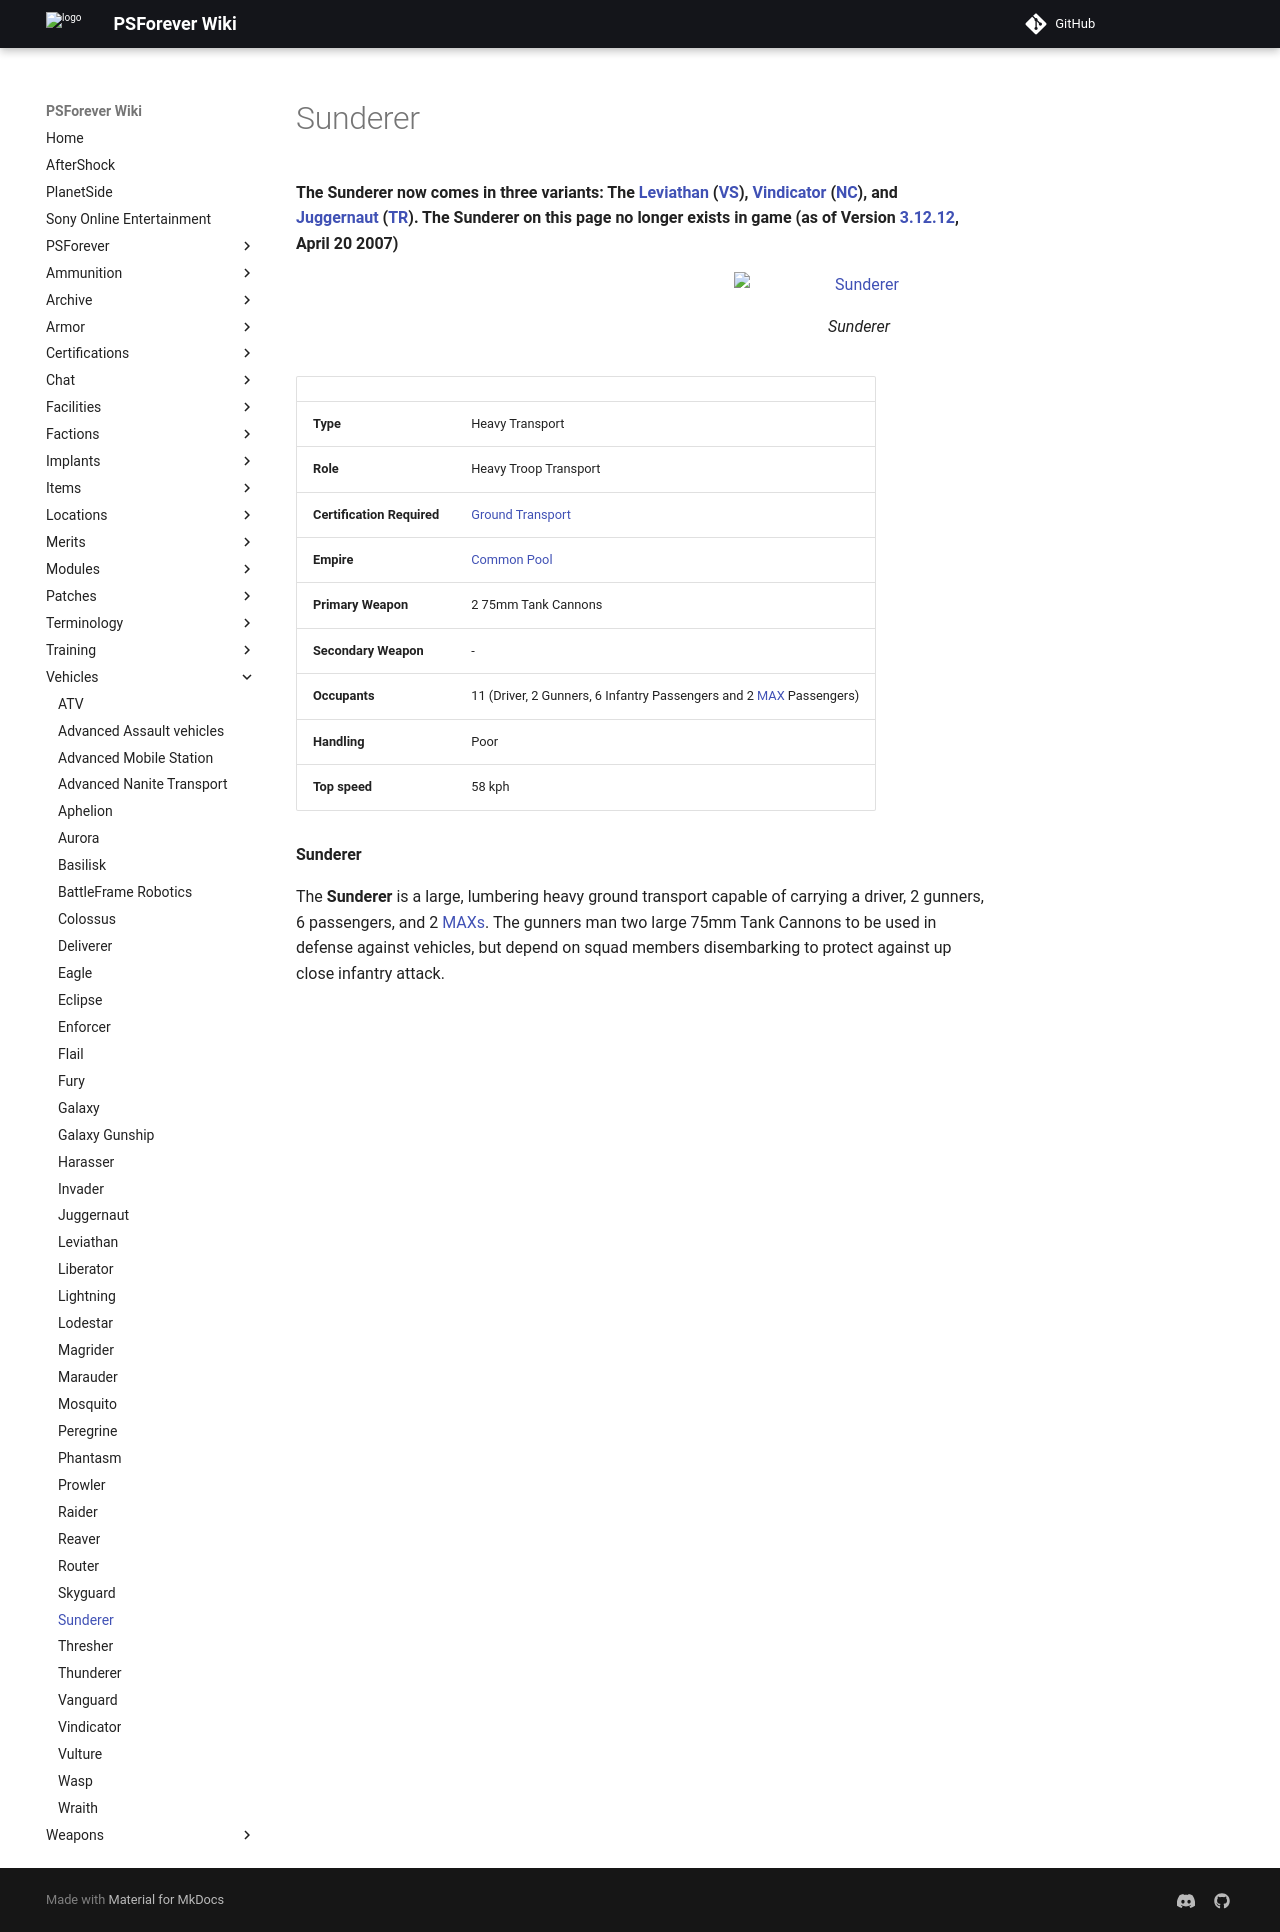

repository: psforever/wiki · page: vehicles/Sunderer/index.html · generator: mkdocs

# Sunderer

**The Sunderer now comes in three variants: The [Leviathan](Leviathan.md)
([VS](../factions/Vanu_Sovereignty.md)), [Vindicator](Vindicator.md)
([NC](../factions/New_Conglomerate.md)), and [Juggernaut](Juggernaut.md)
([TR](../factions/Terran_Republic.md)). The Sunderer on this page no longer exists in
game (as of Version [3.12.12](../patches/3.12.12.md), April 20 2007)**

![Sunderer](../images/Sunderer.jpg){ class="figure" }

|                            |                                                                                                               |
| -------------------------- | ------------------------------------------------------------------------------------------------------------- |
| **Type**                   | Heavy Transport                                                                                               |
| **Role**                   | Heavy Troop Transport                                                                                         |
| **Certification Required** | [Ground Transport](../certifications/Ground_Transport.md)                                                     |
| **Empire**                 | [Common Pool](../terminology/Common_Pool.md)                                                                  |
| **Primary Weapon**         | 2 75mm Tank Cannons                                                                                           |
| **Secondary Weapon**       | \-                                                                                                            |
| **Occupants**              | 11 (Driver, 2 Gunners, 6 Infantry Passengers and 2 [MAX](../armor/Mechanized_Assault_Exo-Suit.md) Passengers) |
| **Handling**               | Poor                                                                                                          |
| **Top speed**              | 58 kph                                                                                                        |

**Sunderer**

The **Sunderer** is a large, lumbering heavy ground transport capable of
carrying a driver, 2 gunners, 6 passengers, and 2
[MAXs](../armor/Mechanized_Assault_Exo-Suit.md). The gunners man two large 75mm
Tank Cannons to be used in defense against vehicles, but depend on squad members
disembarking to protect against up close infantry attack.
